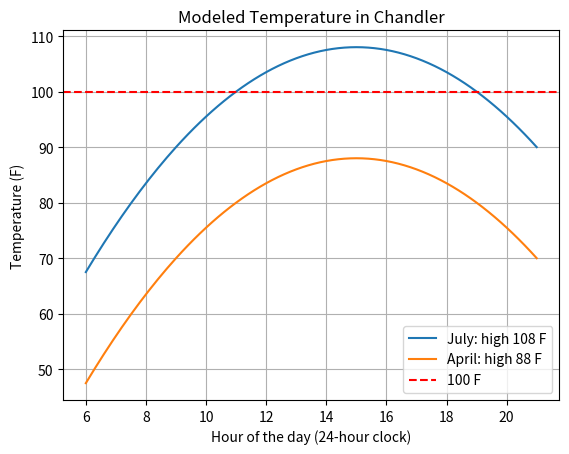
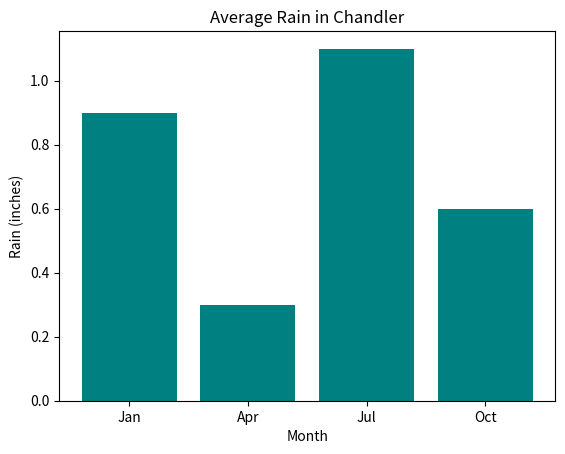
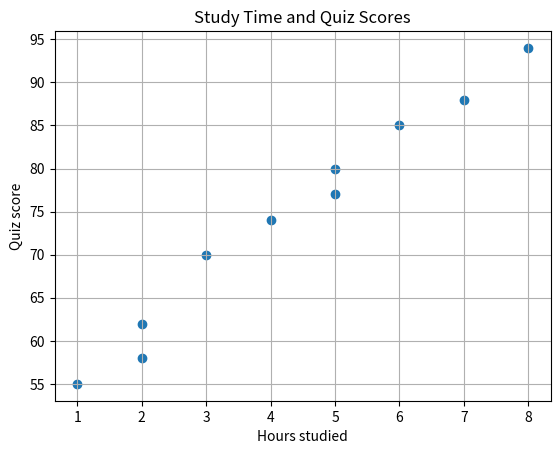
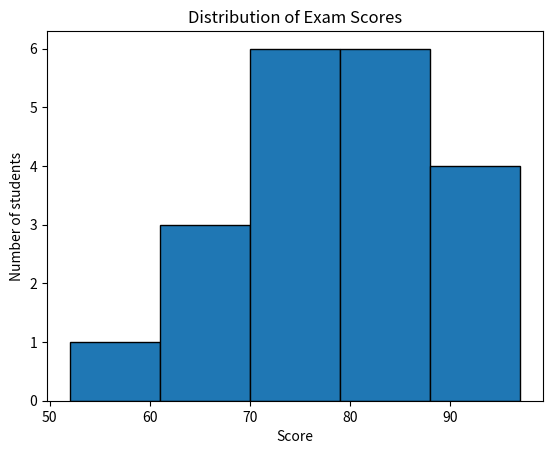

Source code (Python) for these figures, in order:
# Module 13 Example 4: Matplotlib Basics
# CSC101 - Introduction to Computing with Python
# Builds four kinds of charts: a line plot with a reference line,
# a bar plot, a scatter plot, and a histogram.

import numpy as np
import matplotlib.pyplot as plt  # "plt" is the standard alias for pyplot

# ---------------------------------------------------------------
# Chart 1: Line plot of two models on the same graph
# ---------------------------------------------------------------
# Line plots show how something changes over time.
PEAK_HOUR = 15
HOT_TEMP = 100

hours = np.linspace(6, 21, 151)
summer_temps = -0.5 * (hours - PEAK_HOUR) ** 2 + 108   # a July day
spring_temps = -0.5 * (hours - PEAK_HOUR) ** 2 + 88    # an April day

plt.figure()  # start a new, empty chart

# Each plt.plot() call adds one line. The label is used by the legend.
plt.plot(hours, summer_temps, label="July: high 108 F")
plt.plot(hours, spring_temps, label="April: high 88 F")

# A dashed horizontal reference line at 100 degrees.
plt.axhline(HOT_TEMP, color="red", linestyle="--", label="100 F")

# Every graph needs a title and axis labels so readers know what it shows.
plt.title("Modeled Temperature in Chandler")
plt.xlabel("Hour of the day (24-hour clock)")
plt.ylabel("Temperature (F)")
plt.grid(True)    # light background grid makes values easier to read
plt.legend()      # shows the label for each line

# ---------------------------------------------------------------
# Chart 2: Bar plot to compare categories
# ---------------------------------------------------------------
months = ["Jan", "Apr", "Jul", "Oct"]
rain = [0.9, 0.3, 1.1, 0.6]

plt.figure()
plt.bar(months, rain, color="teal")
plt.title("Average Rain in Chandler")
plt.xlabel("Month")
plt.ylabel("Rain (inches)")

# ---------------------------------------------------------------
# Chart 3: Scatter plot to show a relationship
# ---------------------------------------------------------------
# Does studying more go with higher quiz scores? Each dot is one student.
study_hours = [1, 2, 2, 3, 4, 5, 5, 6, 7, 8]
quiz_scores = [55, 62, 58, 70, 74, 80, 77, 85, 88, 94]

plt.figure()
plt.scatter(study_hours, quiz_scores)
plt.title("Study Time and Quiz Scores")
plt.xlabel("Hours studied")
plt.ylabel("Quiz score")
plt.grid(True)

# ---------------------------------------------------------------
# Chart 4: Histogram to show a distribution
# ---------------------------------------------------------------
# A histogram groups values into "bins" and counts how many land in each.
exam_scores = [52, 61, 64, 68, 70, 72, 73, 75, 77, 78,
               80, 81, 83, 84, 85, 86, 88, 90, 93, 97]

plt.figure()
plt.hist(exam_scores, bins=5, edgecolor="black")
plt.title("Distribution of Exam Scores")
plt.xlabel("Score")
plt.ylabel("Number of students")

# ---------------------------------------------------------------
# Show every chart
# ---------------------------------------------------------------
# plt.show() goes LAST. In VS Code, the program pauses here until you
# close the chart windows. In Colab, charts appear below the cell.
print("Showing 4 charts. Close the windows to end the program.")
plt.show()
